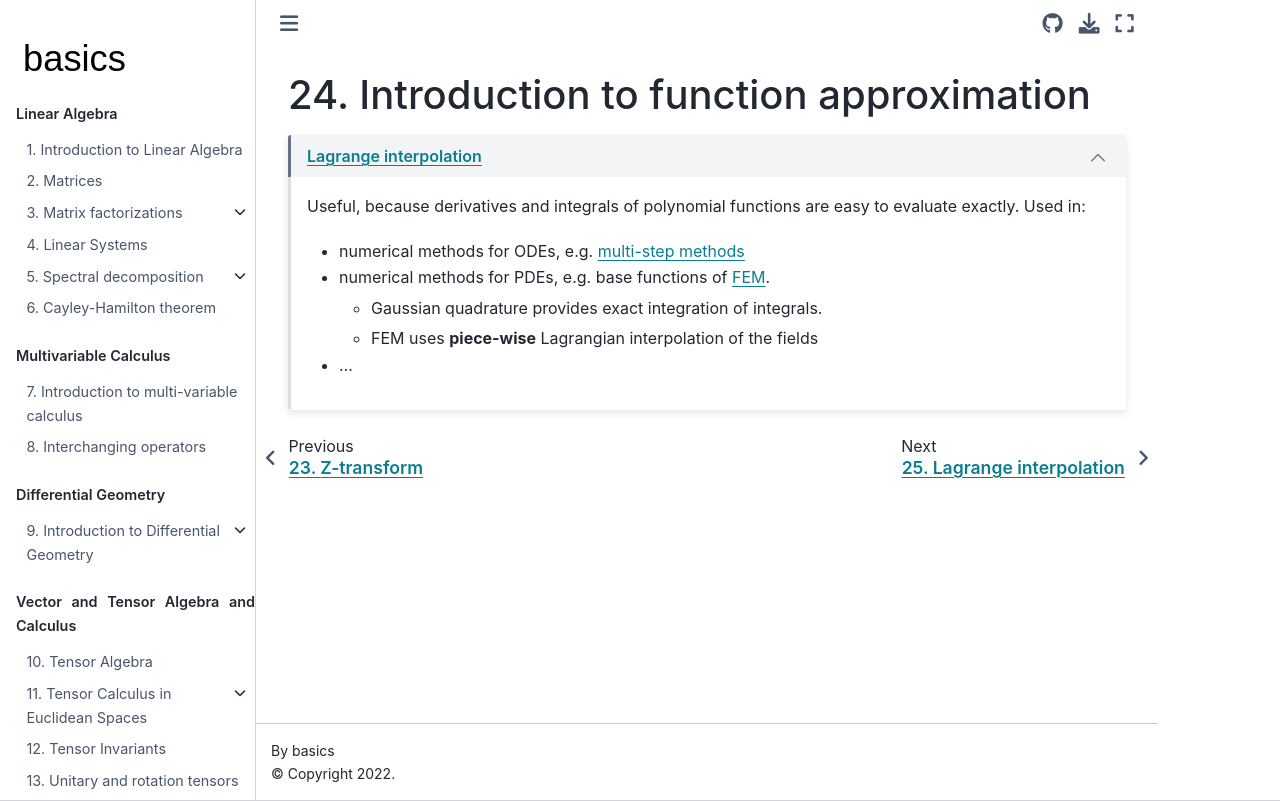

repository: Basics2022/bbooks-math-miscellanea · page: ch/function-approx/intro.html · generator: jekyll

(function-approx)=
# Introduction to function approximation

```{dropdown} [Lagrange interpolation](fun-approx:lagrange-interp)
:open:

Useful, because derivatives and integrals of polynomial functions are easy to evaluate exactly. Used in:
* numerical methods for ODEs, e.g. [multi-step methods](ode:integration-schemes:common:multi-step)
* numerical methods for PDEs, e.g. base functions of [FEM](pde:fem).
  * Gaussian quadrature provides exact integration of integrals.
  * FEM uses **piece-wise** Lagrangian interpolation of the fields
* ...

```
